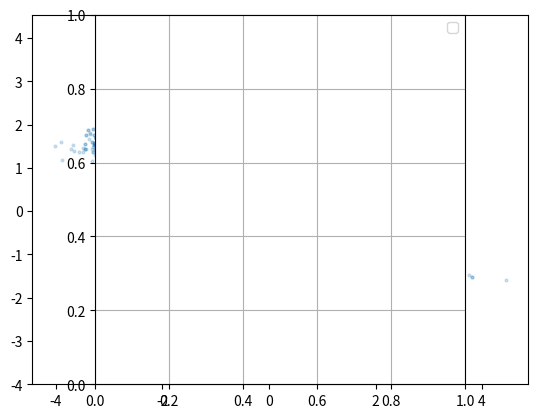

Here is the Python script that generated this plot:
"""
Perform a simple Multiple Try Metropolis Independent Sampler algorithm
"""
import numpy as np
import matplotlib.pyplot as plt
from scipy.stats import multivariate_normal

LAM = 12


def likelihood(x):
    """
    Likelihood of x

    Parameters
    ----------
    x : 1d-array or 2d-array
        Array containing the horizontal and vertical component of one or several
        vectors.

    Returns
    -------
    likelihood : float or 1d-array
        Likelihood of vector x.
    """
    # Convert the argument into 2d-array in order to make this function capable of
    # computing likelihoods for multiple vectors
    x = np.atleast_2d(x)
    x1 = x[:, 0]
    x2 = x[:, 1]
    return np.exp(-(x1 ** 2 + x2 ** 2 + (x1 * x2) ** 2) - 2 * LAM * x1 * x2 / 2)


# Define parameters like number of iterations, number of trials, sigma for the T(x, y)
# distribution
iterations = int(1e4)
n_trials = 20
sigma = 3

# Define trial probability distribution as a Gaussian
trial_distribution = multivariate_normal(
    mean=0 * np.ones(2), cov=sigma * np.identity(2)
)

# Run MTMIS
# ---------
sampled_points = np.empty((iterations, 2))
x = np.array([0, 0])
for i in range(iterations):
    # Draw independent y_trials given by the predefined Gaussian distribution
    y_trials = trial_distribution.rvs(n_trials)
    # Compute the ratio between likelihood and trial probabilities for each element of
    # y_trials
    weights = likelihood(y_trials) / trial_distribution.pdf(y_trials)
    # Select y among the y_trials with probability of the weights
    # I have to normalize the probabilities in order to sum one
    index = np.random.choice(n_trials, p=weights / weights.sum())
    y = y_trials[index]

    # Compute the weight for x
    weight_x = likelihood(x) / trial_distribution.pdf(x)
    # Compute the probability that will be used to accept or reject y
    rg = min(1, weights.sum() / (weights.sum() - weights[index] + weight_x))
    # Lets accept y with probability rg
    if rg > np.random.rand():
        x = y
    sampled_points[i, :] = x


# Plot results and target PDF
x1 = np.linspace(-4, 4, 101)
x1, x2 = np.meshgrid(x1, x1)
target = likelihood(np.hstack((x1[:, np.newaxis], x2[:, np.newaxis])))
target = target.reshape(x1.shape)

plt.contour(x1, x2, target)
plt.scatter(
    sampled_points[:, 0],
    sampled_points[:, 1],
    s=4,
    alpha=0.2,
    label="Sampled points by MTMIS",
)
plt.axes().set_aspect("equal")
plt.grid()
plt.legend()
plt.show()
